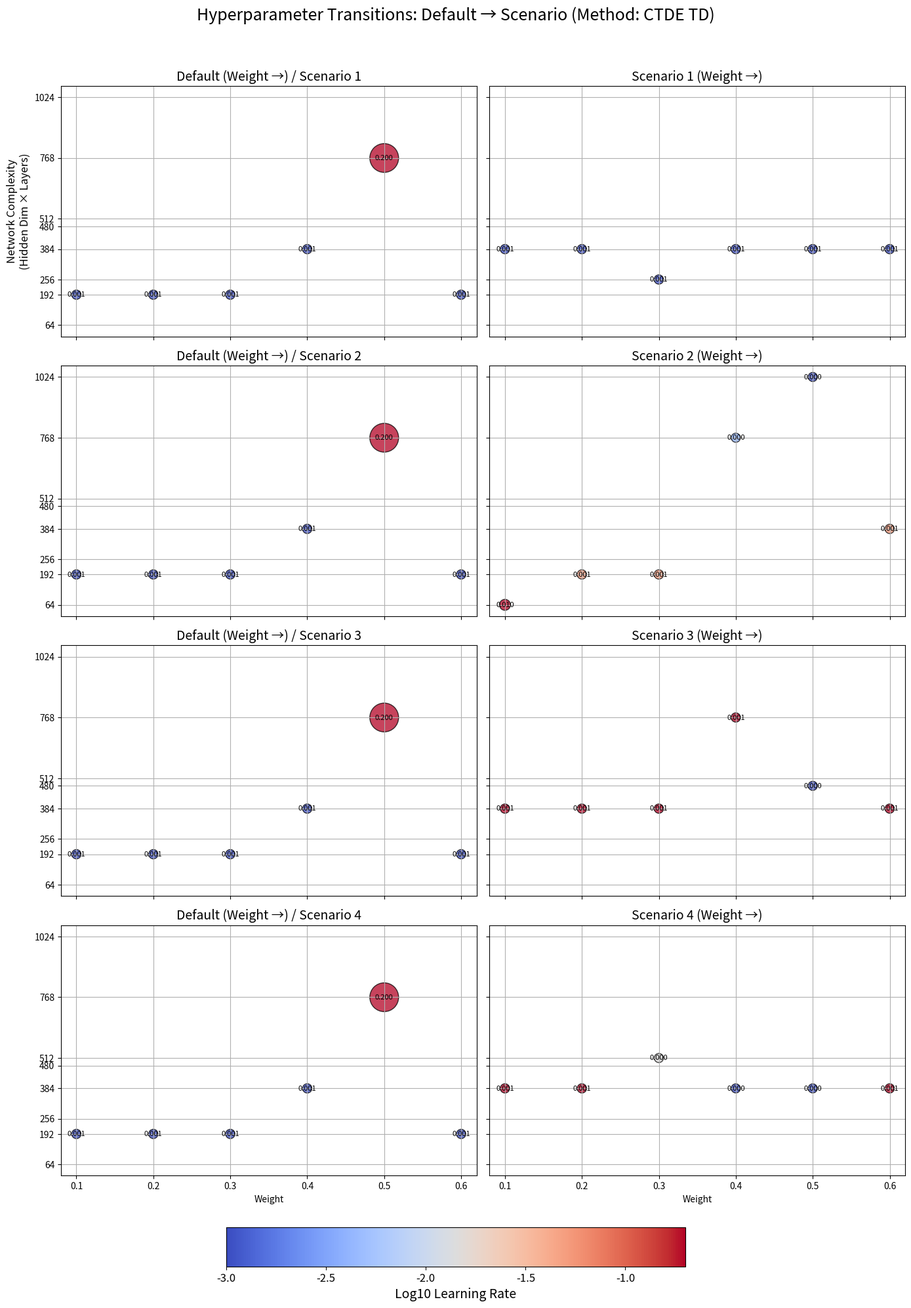
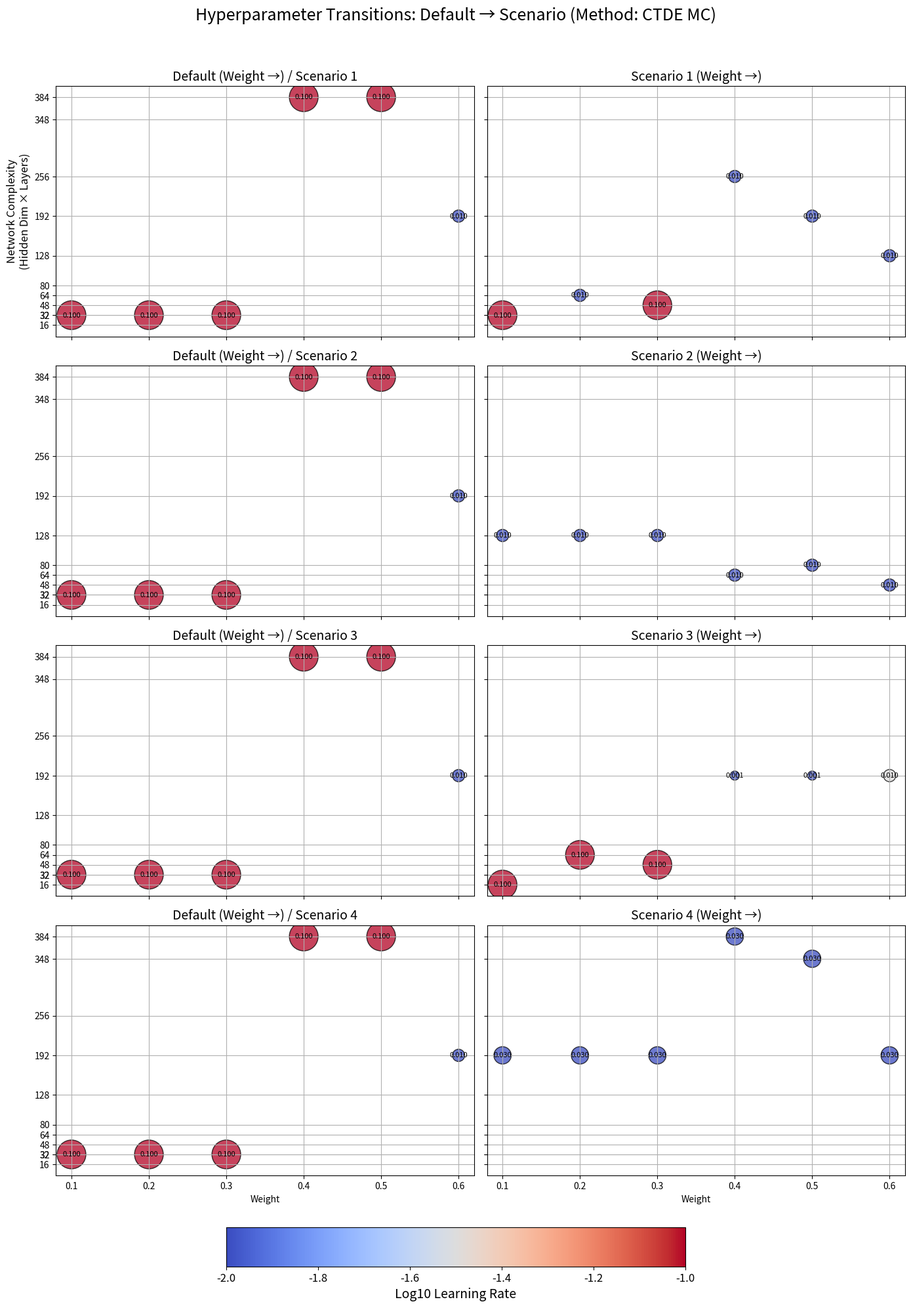
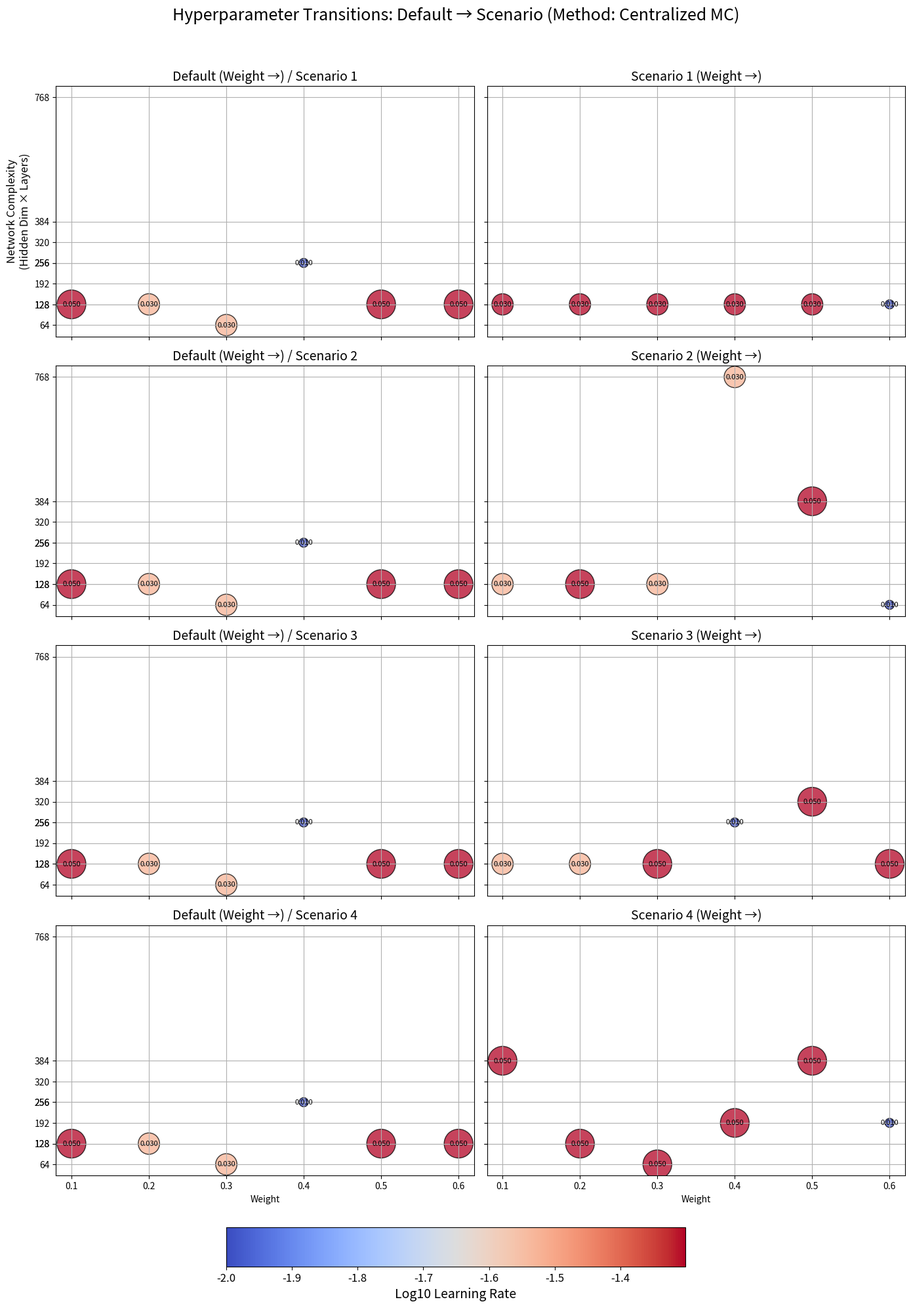
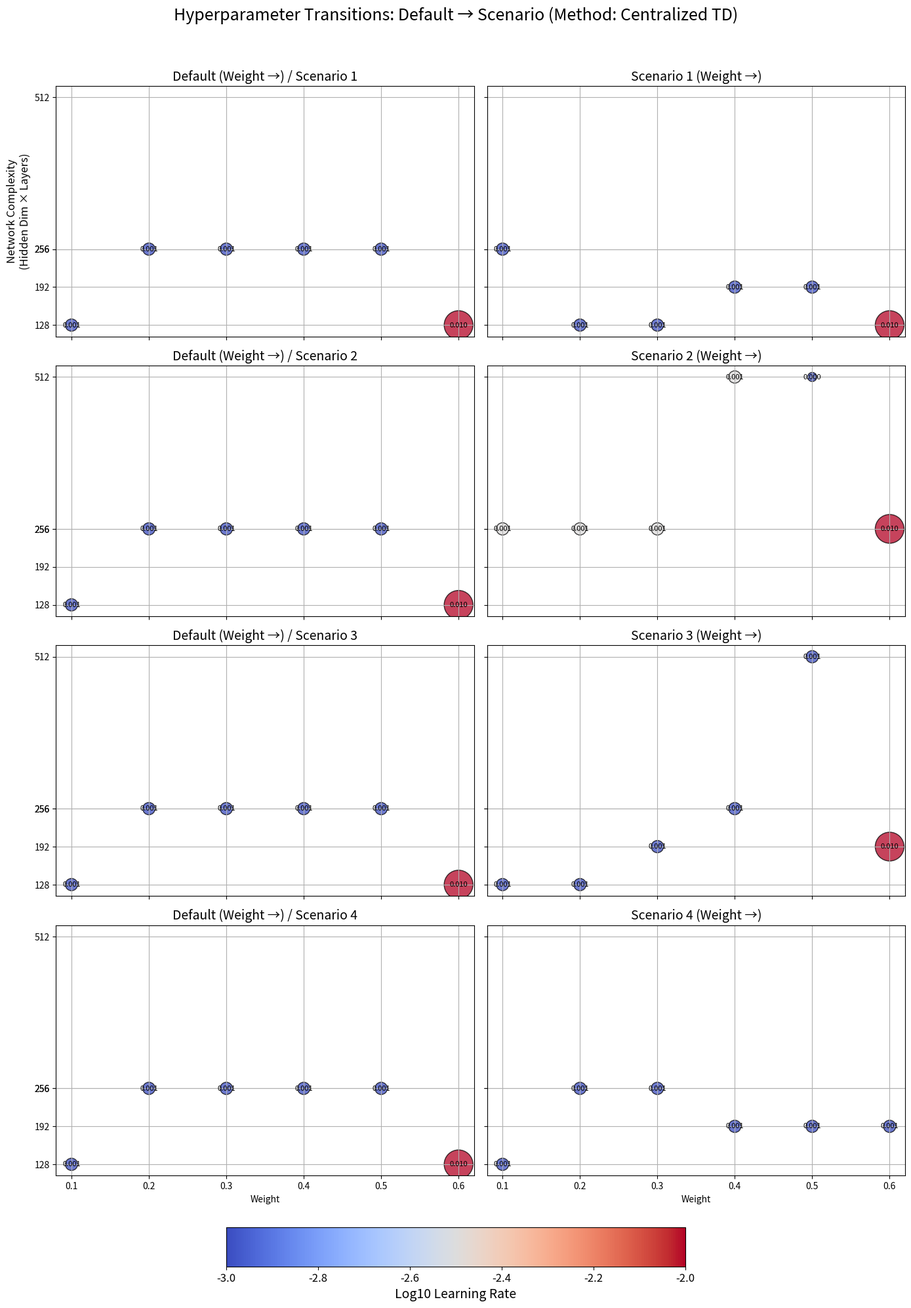

The matplotlib source for these figures, in order:
import pandas as pd
import numpy as np
import matplotlib.pyplot as plt
from matplotlib.lines import Line2D
import seaborn as sns
import os

# ---------- Hyperparameter dictionaries for each scenario and algorithm ----------

# Default setting - Scenario 0 (100 Class size, 0.3 shared, 3 action levels, 2 classrooms)
ctde_mc_default = {
   0.1: {"learning_rate": 0.1, "hidden_dim": 16, "hidden_layers": 2},
   0.2: {"learning_rate": 0.1, "hidden_dim": 16, "hidden_layers": 2},
   0.3: {"learning_rate": 0.1, "hidden_dim": 16, "hidden_layers": 2},
   0.4: {"learning_rate": 0.1, "hidden_dim": 128, "hidden_layers": 3},
   0.5: {"learning_rate": 0.1, "hidden_dim": 128, "hidden_layers": 3},
   0.6: {"learning_rate": 0.01, "hidden_dim": 64, "hidden_layers": 3},
}

ctde_td_default = {
   0.1: {"learning_rate": 0.001, "hidden_dim": 64, "hidden_layers": 3},
   0.2: {"learning_rate": 0.001, "hidden_dim": 64, "hidden_layers": 3},
   0.3: {"learning_rate": 0.001, "hidden_dim": 64, "hidden_layers": 3},
   0.4: {"learning_rate": 0.001, "hidden_dim": 128, "hidden_layers": 3},
   0.5: {"learning_rate": 0.2, "hidden_dim": 256, "hidden_layers": 3},
   0.6: {"learning_rate": 0.001, "hidden_dim": 64, "hidden_layers": 3},
}

centralized_mc_default = {
   0.1: {"learning_rate": 0.05, "hidden_dim": 128, "hidden_layers": 1},
   0.2: {"learning_rate": 0.03, "hidden_dim": 128, "hidden_layers": 1},
   0.3: {"learning_rate": 0.03, "hidden_dim": 64, "hidden_layers": 1},
   0.4: {"learning_rate": 0.01, "hidden_dim": 128, "hidden_layers": 2},
   0.5: {"learning_rate": 0.05, "hidden_dim": 64, "hidden_layers": 2},
   0.6: {"learning_rate": 0.05, "hidden_dim": 64, "hidden_layers": 2},
}

centralized_td_double_default = {
   0.1: {"learning_rate": 0.001, "hidden_dim": 64, "hidden_layers": 2},
   0.2: {"learning_rate": 0.001, "hidden_dim": 128, "hidden_layers": 2},
   0.3: {"learning_rate": 0.001, "hidden_dim": 128, "hidden_layers": 2},
   0.4: {"learning_rate": 0.001, "hidden_dim": 128, "hidden_layers": 2},
   0.5: {"learning_rate": 0.001, "hidden_dim": 128, "hidden_layers": 2},
   0.6: {"learning_rate": 0.01, "hidden_dim": 64, "hidden_layers": 2},
}


# Scenario 1 - 50 Class size, 0.3 shared, 3 action levels, 2 classrooms
ctde_td_scenario1 = {
   0.1: {"learning_rate": 0.001, "hidden_dim": 128, "hidden_layers": 3},
   0.2: {"learning_rate": 0.001, "hidden_dim": 128, "hidden_layers": 3},
   0.3: {"learning_rate": 0.001, "hidden_dim": 128, "hidden_layers": 2},
   0.4: {"learning_rate": 0.001, "hidden_dim": 128, "hidden_layers": 3},
   0.5: {"learning_rate": 0.001, "hidden_dim": 128, "hidden_layers": 3},
   0.6: {"learning_rate": 0.001, "hidden_dim": 128, "hidden_layers": 3},
}

ctde_mc_scenario1 = {
   0.1: {"learning_rate": 0.1, "hidden_dim": 32, "hidden_layers": 1},
   0.2: {"learning_rate": 0.01, "hidden_dim": 32, "hidden_layers": 2},
   0.3: {"learning_rate": 0.1, "hidden_dim": 16, "hidden_layers": 3},
   0.4: {"learning_rate": 0.01, "hidden_dim": 128, "hidden_layers": 2},
   0.5: {"learning_rate": 0.01, "hidden_dim": 64, "hidden_layers": 3},
   0.6: {"learning_rate": 0.01, "hidden_dim": 64, "hidden_layers": 2},
}

centralized_td_scenario1 = {
   0.1: {"learning_rate": 0.001, "hidden_dim": 128, "hidden_layers": 2},
   0.2: {"learning_rate": 0.001, "hidden_dim": 64, "hidden_layers": 2},
   0.3: {"learning_rate": 0.001, "hidden_dim": 64, "hidden_layers": 2},
   0.4: {"learning_rate": 0.001, "hidden_dim": 64, "hidden_layers": 3},
   0.5: {"learning_rate": 0.001, "hidden_dim": 64, "hidden_layers": 3},
   0.6: {"learning_rate": 0.01, "hidden_dim": 64, "hidden_layers": 2},
}

centralized_mc_scenario1 = {
   0.1: {"learning_rate": 0.03, "hidden_dim": 128, "hidden_layers": 1},
   0.2: {"learning_rate": 0.03, "hidden_dim": 128, "hidden_layers": 1},
   0.3: {"learning_rate": 0.03, "hidden_dim": 128, "hidden_layers": 1},
   0.4: {"learning_rate": 0.03, "hidden_dim": 128, "hidden_layers": 1},
   0.5: {"learning_rate": 0.03, "hidden_dim": 128, "hidden_layers": 1},
   0.6: {"learning_rate": 0.01, "hidden_dim": 64, "hidden_layers": 2},
}


# Scenario 2 - 100 Class size, 0.3 shared, 5 action levels, 2 classrooms
ctde_td_scenario2 = {
   0.1: {"learning_rate": 0.01, "hidden_dim": 64, "hidden_layers": 1},
   0.2: {"learning_rate": 0.001, "hidden_dim": 64, "hidden_layers": 3},
   0.3: {"learning_rate": 0.001, "hidden_dim": 64, "hidden_layers": 3},
   0.4: {"learning_rate": 0.00001, "hidden_dim": 256, "hidden_layers": 3},
   0.5: {"learning_rate": 0.000001, "hidden_dim": 256, "hidden_layers": 4},
   0.6: {"learning_rate": 0.001, "hidden_dim": 128, "hidden_layers": 3},
}

ctde_mc_scenario2 = {
   0.1: {"learning_rate": 0.01, "hidden_dim": 64, "hidden_layers": 2},
   0.2: {"learning_rate": 0.01, "hidden_dim": 64, "hidden_layers": 2},
   0.3: {"learning_rate": 0.01, "hidden_dim": 64, "hidden_layers": 2},
   0.4: {"learning_rate": 0.01, "hidden_dim": 32, "hidden_layers": 2},
   0.5: {"learning_rate": 0.01, "hidden_dim": 40, "hidden_layers": 2},
   0.6: {"learning_rate": 0.01, "hidden_dim": 16, "hidden_layers": 3},
}

centralized_td_scenario2 = {
   0.1: {"learning_rate": 0.001, "hidden_dim": 128, "hidden_layers": 2},
   0.2: {"learning_rate": 0.001, "hidden_dim": 128, "hidden_layers": 2},
   0.3: {"learning_rate": 0.001, "hidden_dim": 128, "hidden_layers": 2},
   0.4: {"learning_rate": 0.001, "hidden_dim": 128, "hidden_layers": 4},
   0.5: {"learning_rate": 0.0001, "hidden_dim": 128, "hidden_layers": 4},
   0.6: {"learning_rate": 0.01, "hidden_dim": 128, "hidden_layers": 2},
}

centralized_mc_scenario2 = {
   0.1: {"learning_rate": 0.03, "hidden_dim": 128, "hidden_layers": 1},
   0.2: {"learning_rate": 0.05, "hidden_dim": 128, "hidden_layers": 1},
   0.3: {"learning_rate": 0.03, "hidden_dim": 128, "hidden_layers": 1},
   0.4: {"learning_rate": 0.03, "hidden_dim": 256, "hidden_layers": 3},
   0.5: {"learning_rate": 0.05, "hidden_dim": 128, "hidden_layers": 3},
   0.6: {"learning_rate": 0.01, "hidden_dim": 64, "hidden_layers": 1},
}


# Scenario 3 - 100 Class size, 0.3 shared, 3 action levels, 3 classrooms
ctde_td_scenario3 = {
   0.1: {"learning_rate": 0.001, "hidden_dim": 128, "hidden_layers": 3},
   0.2: {"learning_rate": 0.001, "hidden_dim": 128, "hidden_layers": 3},
   0.3: {"learning_rate": 0.001, "hidden_dim": 128, "hidden_layers": 3},
   0.4: {"learning_rate": 0.001, "hidden_dim": 256, "hidden_layers": 3},
   0.5: {"learning_rate": 0.0001, "hidden_dim": 120, "hidden_layers": 4},
   0.6: {"learning_rate": 0.001, "hidden_dim": 128, "hidden_layers": 3},
}

ctde_mc_scenario3 = {
   0.1: {"learning_rate": 0.1, "hidden_dim": 8, "hidden_layers": 2},
   0.2: {"learning_rate": 0.1, "hidden_dim": 32, "hidden_layers": 2},
   0.3: {"learning_rate": 0.1, "hidden_dim": 16, "hidden_layers": 3},
   0.4: {"learning_rate": 0.001, "hidden_dim": 64, "hidden_layers": 3},
   0.5: {"learning_rate": 0.001, "hidden_dim": 64, "hidden_layers": 3},
   0.6: {"learning_rate": 0.01, "hidden_dim": 64, "hidden_layers": 3},
}

centralized_td_scenario3 = {
   0.1: {"learning_rate": 0.001, "hidden_dim": 64 , "hidden_layers": 2},
   0.2: {"learning_rate": 0.001, "hidden_dim": 64, "hidden_layers": 2},
   0.3: {"learning_rate": 0.001, "hidden_dim": 64, "hidden_layers": 3},
   0.4: {"learning_rate": 0.001, "hidden_dim": 64, "hidden_layers": 4},
   0.5: {"learning_rate": 0.001, "hidden_dim": 128, "hidden_layers": 4},
   0.6: {"learning_rate": 0.01, "hidden_dim": 64, "hidden_layers": 3},
}

centralized_mc_scenario3 = {
   0.1: {"learning_rate": 0.03, "hidden_dim": 128, "hidden_layers": 1},
   0.2: {"learning_rate": 0.03, "hidden_dim": 128, "hidden_layers": 1},
   0.3: {"learning_rate": 0.05, "hidden_dim": 64, "hidden_layers": 2},
   0.4: {"learning_rate": 0.01, "hidden_dim": 64, "hidden_layers": 4},
   0.5: {"learning_rate": 0.05, "hidden_dim": 64, "hidden_layers": 5},
   0.6: {"learning_rate": 0.05, "hidden_dim": 64, "hidden_layers": 2},
}


# Scenario 4 - 100 Class size, 0.8 shared, 3 action levels, 2 classrooms

ctde_td_scenario4 = {
   0.1: {"learning_rate": 0.001, "hidden_dim": 128, "hidden_layers": 3},
   0.2: {"learning_rate": 0.001, "hidden_dim": 128, "hidden_layers": 3},
   0.3: {"learning_rate": 0.0001, "hidden_dim": 128, "hidden_layers": 4},
   0.4: {"learning_rate": 1e-5, "hidden_dim": 128, "hidden_layers": 3},
   0.5: {"learning_rate": 1e-5, "hidden_dim": 128, "hidden_layers": 3},
   0.6: {"learning_rate": 0.001, "hidden_dim": 128, "hidden_layers": 3},
}

ctde_mc_scenario4 = {
   0.1: {"learning_rate": 0.03, "hidden_dim": 64, "hidden_layers": 3},
   0.2: {"learning_rate": 0.03, "hidden_dim": 64, "hidden_layers": 3},
   0.3: {"learning_rate": 0.03, "hidden_dim": 64, "hidden_layers": 3},
   0.4: {"learning_rate": 0.03, "hidden_dim": 128, "hidden_layers": 3},
   0.5: {"learning_rate": 0.03, "hidden_dim": 116, "hidden_layers": 3},
   0.6: {"learning_rate": 0.03, "hidden_dim": 64, "hidden_layers": 3},
}

centralized_mc_scenario4 = {
   0.1: {"learning_rate": 0.05, "hidden_dim": 128, "hidden_layers": 3},
   0.2: {"learning_rate": 0.05, "hidden_dim": 128, "hidden_layers": 1},
   0.3: {"learning_rate": 0.05, "hidden_dim": 64, "hidden_layers": 1},
   0.4: {"learning_rate": 0.05, "hidden_dim": 64, "hidden_layers": 3},
   0.5: {"learning_rate": 0.05, "hidden_dim": 128, "hidden_layers": 3},
   0.6: {"learning_rate": 0.01, "hidden_dim": 64, "hidden_layers": 3},
}

# Predicted Centralized TD for Scenario 4 (missing in data)
centralized_td_scenario4 = {
    0.1: {"learning_rate": 0.001, "hidden_dim": 64, "hidden_layers": 2},
    0.2: {"learning_rate": 0.001, "hidden_dim": 128, "hidden_layers": 2},
    0.3: {"learning_rate": 0.001, "hidden_dim": 128, "hidden_layers": 2},
    0.4: {"learning_rate": 0.001, "hidden_dim": 64, "hidden_layers": 3},
    0.5: {"learning_rate": 0.001, "hidden_dim": 64, "hidden_layers": 3},
    0.6: {"learning_rate": 0.001, "hidden_dim": 64, "hidden_layers": 3},

}

# ----------------------- Plotting Function -----------------------


# --- Function 1: Summary Table with Conditional Formatting ---

# --- Function 1: Summary Table with Conditional Formatting ---

def plot_hyperparam_summary_table(hyperparams_dicts, scenario_names, algo_names, weights):
    rows = []
    for scenario, algo, hparams in zip(scenario_names, algo_names, hyperparams_dicts):
        for w in weights:
            entry = hparams[w]
            rows.append({
                "Scenario": scenario,
                "Algorithm": algo,
                "Weight": w,
                "Learning Rate": entry["learning_rate"],
                "Hidden Dim": entry["hidden_dim"],
                "Hidden Layers": entry["hidden_layers"],
            })
    df = pd.DataFrame(rows)

    df = df.sort_values(by=["Scenario", "Algorithm", "Weight"])

    def color_scale(s):
        norm = (s - s.min()) / (s.max() - s.min() + 1e-8)
        return ['background-color: rgba(0, 120, 215, {:.2f})'.format(v) for v in norm]

    styled = (df.style
              .apply(color_scale, subset=["Learning Rate"])
              .apply(color_scale, subset=["Hidden Dim"])
              .apply(color_scale, subset=["Hidden Layers"])
              .set_caption("Summary of Neural Network Hyperparameters Across Scenarios and Algorithms")
              .format({
                  "Learning Rate": "{:.5f}",
                  "Hidden Dim": "{:.0f}",
                  "Hidden Layers": "{:.0f}"
              })
              .set_properties(**{'text-align': 'center'})
              .set_table_styles([dict(selector='th', props=[('text-align', 'center')])])
              )
    return styled


# --- Function 2: Radar Chart ---


# def plot_method_transitions_all_weights(
#     method_default,
#     method_scenarios,
#     method_name,
#     weights,
#     scenario_labels,
#     save_dir
# ):
#     import os
#     import numpy as np
#     import matplotlib.pyplot as plt
#     import seaborn as sns
#
#     os.makedirs(save_dir, exist_ok=True)
#
#     # Compute complexity score and collect all unique pairs to sort rows
#     def get_complexity(hparams_dict):
#         complexity_list = []
#         for w in weights:
#             hd = hparams_dict[w]["hidden_dim"]
#             hl = hparams_dict[w]["hidden_layers"]
#             complexity = hd * hl
#             complexity_list.append((hd, hl, complexity))
#         return complexity_list
#
#     # Get combined unique complexity values from default + scenarios
#     all_complexities = set()
#     def add_complexities(hparams_dict):
#         for w in weights:
#             hd = hparams_dict[w]["hidden_dim"]
#             hl = hparams_dict[w]["hidden_layers"]
#             comp = hd * hl
#             all_complexities.add((hd, hl, comp))
#     add_complexities(method_default)
#     for scenario in method_scenarios:
#         add_complexities(scenario)
#
#     # Sort by complexity ascending
#     sorted_complexities = sorted(list(all_complexities), key=lambda x: x[2])
#     complexity_scores = [c[2] for c in sorted_complexities]
#
#     # Build matrix (rows = complexity score, cols = weights) for each dict
#     def build_matrix(hparams_dict):
#         mat = np.full((len(sorted_complexities), len(weights)), np.nan)
#         for col_i, w in enumerate(weights):
#             hd = hparams_dict[w]["hidden_dim"]
#             hl = hparams_dict[w]["hidden_layers"]
#             lr = hparams_dict[w]["learning_rate"]
#             comp = hd * hl
#             # Find row index for this complexity
#             try:
#                 row_i = next(i for i, val in enumerate(sorted_complexities) if val[2] == comp and val[0] == hd and val[1] == hl)
#                 mat[row_i, col_i] = lr
#             except StopIteration:
#                 pass
#         return mat
#
#     default_matrix = build_matrix(method_default)
#     scenario_matrices = [build_matrix(scenario) for scenario in method_scenarios]
#
#     epsilon = 1e-10
#     all_matrices = [default_matrix] + scenario_matrices
#     all_vals = np.hstack([np.log10(mat.flatten() + epsilon) for mat in all_matrices])
#     vmin = np.nanmin(all_vals)
#     vmax = np.nanmax(all_vals)
#
#     # Setup figure: 4 rows (scenarios) x 2 cols (default and scenario), bigger figure for clarity
#     fig, axs = plt.subplots(4, 2, figsize=(16, 20), sharex=True, sharey=True,
#                             gridspec_kw={"width_ratios": [1, 1], "wspace": 0.1, "hspace": 0.2})
#
#     for i in range(4):
#         # Left col: Default heatmap
#         sns.heatmap(
#             np.log10(default_matrix + epsilon),
#             ax=axs[i, 0],
#             cmap="coolwarm",
#             vmin=vmin, vmax=vmax,
#             cbar=False,
#             xticklabels=weights,
#             yticklabels=True,
#             square=True,
#             linewidths=0.7,
#             linecolor="gray",
#             annot=default_matrix.round(5),
#             fmt='.3f',
#             annot_kws={"size": 10},
#         )
#         axs[i, 0].set_title(f"Default (Weight →) / {scenario_labels[i]}", fontsize=14)
#         axs[i, 0].set_xlabel("Weight" if i == 3 else "")
#         axs[i, 0].set_ylabel("Complexity (Hidden Dim × Layers)" if i == 0 else "")
#         axs[i, 0].tick_params(axis='y', labelsize=10)
#         axs[i, 0].set_yticks(np.arange(len(complexity_scores)) + 0.5)
#         axs[i, 0].set_yticklabels(complexity_scores if i == 0 else [], fontsize=10)
#
#         # Right col: Scenario heatmap
#         sns.heatmap(
#             np.log10(scenario_matrices[i] + epsilon),
#             ax=axs[i, 1],
#             cmap="coolwarm",
#             vmin=vmin, vmax=vmax,
#             cbar=False,
#             xticklabels=weights,
#             yticklabels=True,
#             square=True,
#             linewidths=0.7,
#             linecolor="gray",
#             annot=scenario_matrices[i].round(5),
#             fmt='.3f',
#             annot_kws={"size": 10},
#         )
#         axs[i, 1].set_title(f"{scenario_labels[i]} (Weight →)", fontsize=14)
#         axs[i, 1].set_xlabel("Weight" if i == 3 else "")
#         axs[i, 1].set_ylabel("Complexity (Hidden Dim × Layers)" if i == 0 else "")
#         axs[i, 1].tick_params(axis='y', labelsize=10)
#         axs[i, 1].set_yticks(np.arange(len(complexity_scores)) + 0.5)
#         axs[i, 1].set_yticklabels(complexity_scores if i == 0 else [], fontsize=10)
#
#         # Rotate x-ticks for better readability
#         axs[i, 0].tick_params(axis='x', rotation=45)
#         axs[i, 1].tick_params(axis='x', rotation=45)
#
#     # Horizontal colorbar below all subplots
#     cbar_ax = fig.add_axes([0.25, 0.02, 0.5, 0.03])  # [left, bottom, width, height]
#     norm = plt.Normalize(vmin=vmin, vmax=vmax)
#     sm = plt.cm.ScalarMappable(cmap="coolwarm", norm=norm)
#     sm.set_array([])
#     cbar = fig.colorbar(sm, cax=cbar_ax, orientation='horizontal')
#     cbar.set_label("Log10 Learning Rate", fontsize=14)
#     cbar.ax.tick_params(labelsize=12)
#
#     fig.suptitle(f"Hyperparameter Transitions: Default → Scenario (Method: {method_name})", fontsize=18)
#     plt.tight_layout(rect=[0, 0.06, 1, 0.96])
#
#     filename = os.path.join(save_dir, f"{method_name.lower().replace(' ', '_')}_hyperparam_transitions.png")
#     plt.savefig(filename, dpi=300)
#     plt.close()


def plot_method_transitions_all_weights(
    method_default,
    method_scenarios,
    method_name,
    weights,
    scenario_labels,
    save_dir
):
    os.makedirs(save_dir, exist_ok=True)

    # Compute complexity score and collect all unique pairs to sort rows
    def get_complexity(hparams_dict):
        complexities = []
        for w in weights:
            hd = hparams_dict[w]["hidden_dim"]
            hl = hparams_dict[w]["hidden_layers"]
            comp = hd * hl
            complexities.append((hd, hl, comp))
        return complexities

    # Get combined unique complexity values from default + scenarios for y-axis
    all_complexities = set()
    def add_complexities(hparams_dict):
        for w in weights:
            hd = hparams_dict[w]["hidden_dim"]
            hl = hparams_dict[w]["hidden_layers"]
            comp = hd * hl
            all_complexities.add((hd, hl, comp))
    add_complexities(method_default)
    for scenario in method_scenarios:
        add_complexities(scenario)

    # Sort by complexity ascending for y-axis ordering
    sorted_complexities = sorted(list(all_complexities), key=lambda x: x[2])
    complexity_scores = [c[2] for c in sorted_complexities]

    # Prepare plot data for default and scenarios
    def prepare_data(hparams_dict, label):
        data = []
        for w in weights:
            hd = hparams_dict[w]["hidden_dim"]
            hl = hparams_dict[w]["hidden_layers"]
            comp = hd * hl
            lr = hparams_dict[w]["learning_rate"]
            data.append({
                "Weight": w,
                "Hidden Dim": hd,
                "Hidden Layers": hl,
                "Complexity": comp,
                "Learning Rate": lr,
                "Log10 LR": np.log10(lr),
                "Label": label
            })
        return data

    default_data = prepare_data(method_default, "Default")
    scenarios_data = []
    for i, scenario in enumerate(method_scenarios):
        scenarios_data += prepare_data(scenario, f"Scenario {i+1}")

    # Combine all data for plotting
    import pandas as pd
    df_default = pd.DataFrame(default_data)
    df_scenarios = pd.DataFrame(scenarios_data)

    # Set up plot grid: 4 rows (scenarios) x 2 cols (Default / Scenario)
    fig, axs = plt.subplots(4, 2, figsize=(14, 20), sharex=True, sharey=True)

    # Define bubble size scaling
    min_lr = min(df_default["Learning Rate"].min(), df_scenarios["Learning Rate"].min())
    max_lr = max(df_default["Learning Rate"].max(), df_scenarios["Learning Rate"].max())

    def scale_bubble_size(lr, min_size=100, max_size=1000):
        # Scale learning rate linearly between min and max bubble sizes
        return min_size + (lr - min_lr) / (max_lr - min_lr + 1e-10) * (max_size - min_size)

    # Plot for each scenario row
    for i in range(4):
        # Default subplot
        ax_def = axs[i, 0]
        data_def = df_default.copy()

        # Scenario subplot
        ax_scen = axs[i, 1]
        data_scen = df_scenarios[df_scenarios["Label"] == f"Scenario {i+1}"]

        for ax, data, title in zip(
            [ax_def, ax_scen],
            [data_def, data_scen],
            [f"Default (Weight →) / {scenario_labels[i]}", f"Scenario {i+1} (Weight →)"]
        ):
            # Bubble size
            sizes = scale_bubble_size(data["Learning Rate"].values)

            # Scatter bubble plot
            scatter = ax.scatter(
                data["Weight"],
                data["Complexity"],
                s=sizes,
                c=data["Log10 LR"],
                cmap="coolwarm",
                edgecolors='k',
                alpha=0.75
            )
            # Annotate bubble with learning rate value
            for _, row in data.iterrows():
                ax.text(
                    row["Weight"],
                    row["Complexity"],
                    f"{row['Learning Rate']:.3f}",
                    ha="center",
                    va="center",
                    fontsize=8,
                    color="black"
                )

            ax.set_title(title, fontsize=14)
            ax.set_xlabel("Weight" if i == 3 else "")
            if ax == axs[0, 0]:
                ax.set_ylabel("Network Complexity\n(Hidden Dim × Layers)", fontsize=12)
            else:
                ax.set_ylabel("")

            ax.set_yticks(complexity_scores)
            ax.set_yticklabels(complexity_scores, fontsize=10)
            ax.grid(True)
            ax.set_xlim(min(weights) - 0.02, max(weights) + 0.02)

    # Add single horizontal colorbar below all plots
    cbar_ax = fig.add_axes([0.25, 0.02, 0.5, 0.03])  # [left, bottom, width, height]
    norm = plt.Normalize(vmin=df_default["Log10 LR"].min(), vmax=df_default["Log10 LR"].max())
    sm = plt.cm.ScalarMappable(cmap="coolwarm", norm=norm)
    sm.set_array([])
    cbar = fig.colorbar(sm, cax=cbar_ax, orientation='horizontal')
    cbar.set_label("Log10 Learning Rate", fontsize=14)
    cbar.ax.tick_params(labelsize=12)

    fig.suptitle(f"Hyperparameter Transitions: Default → Scenario (Method: {method_name})", fontsize=18)
    plt.tight_layout(rect=[0, 0.06, 1, 0.96])

    filename = os.path.join(save_dir, f"{method_name.lower().replace(' ', '_')}_hyperparam_transitions_bubble.png")
    plt.savefig(filename, dpi=300)
    plt.close()
    print(f"Saved bubble plot hyperparameter transition figure: {filename}")



def plot_radar_charts_multiple(methods_hyperparams, methods_labels, scenario_labels,
                               agg_func=np.mean, fig_title="Neural Network Hyperparameters Radar Charts"):
    """
    Plot multiple radar charts in a grid for different methods,
    each showing hyperparams aggregated over scenarios (including default).

    Params:
    - methods_hyperparams: list of list of dicts (outer list: methods, inner list: scenarios per method)
    - methods_labels: list of method names (strings)
    - scenario_labels: list of scenario names (strings), same for all methods
    - agg_func: aggregation function over weights (default mean)
    - fig_title: overall figure title

    Saves:
    - radar_chart_all_methods.png
    """
    num_methods = len(methods_hyperparams)
    categories = ['Learning Rate (log norm)', 'Hidden Dim (norm)', 'Hidden Layers (norm)']
    N = len(categories)
    angles = np.linspace(0, 2 * np.pi, N, endpoint=False).tolist()
    angles += angles[:1]

    # Create subplots (2x2 grid)
    fig, axs = plt.subplots(2, 2, subplot_kw=dict(polar=True), figsize=(16, 14))
    axs = axs.flatten()

    for m_i, (method_hparams_list, method_label) in enumerate(zip(methods_hyperparams, methods_labels)):
        agg_data = []
        for hparams in method_hparams_list:
            lr_vals = [v["learning_rate"] for v in hparams.values()]
            hd_vals = [v["hidden_dim"] for v in hparams.values()]
            hl_vals = [v["hidden_layers"] for v in hparams.values()]
            agg_data.append([agg_func(lr_vals), agg_func(hd_vals), agg_func(hl_vals)])

        agg_data = np.array(agg_data)

        epsilon = 1e-8
        norm_lr = np.log10(agg_data[:, 0] + epsilon)
        norm_lr = (norm_lr - norm_lr.min()) / (norm_lr.max() - norm_lr.min() + epsilon)
        norm_hd = (agg_data[:, 1] - agg_data[:, 1].min()) / (agg_data[:, 1].max() - agg_data[:, 1].min() + epsilon)
        norm_hl = (agg_data[:, 2] - agg_data[:, 2].min()) / (agg_data[:, 2].max() - agg_data[:, 2].min() + epsilon)
        data_norm = np.stack([norm_lr, norm_hd, norm_hl], axis=1)

        ax = axs[m_i]
        for i, scenario_label in enumerate(scenario_labels):
            values = data_norm[i].tolist()
            values += values[:1]
            ax.plot(angles, values, label=scenario_label)
            ax.fill(angles, values, alpha=0.25)

        ax.set_xticks(angles[:-1])
        ax.set_xticklabels(categories, fontsize=11)
        ax.set_yticklabels([])
        ax.set_title(method_label, fontsize=14)
        ax.grid(True)
        ax.legend(loc='upper right', bbox_to_anchor=(1.3, 1.1), fontsize=9)

    fig.suptitle(fig_title, fontsize=18)
    plt.tight_layout(rect=[0, 0, 1, 0.95])
    plt.savefig("radar_chart_all_methods.png")
    plt.show()


# --- Function 3: Side-by-side comparison plots ---

def plot_hyperparameters_comparison(scenario_name, algo_name,
                                    default_hyperparams, scenario_hyperparams):
    weights = sorted(default_hyperparams.keys())

    default_hidden_dims = [default_hyperparams[w]["hidden_dim"] for w in weights]
    default_hidden_layers = [default_hyperparams[w]["hidden_layers"] for w in weights]

    scenario_hidden_dims = [scenario_hyperparams[w]["hidden_dim"] for w in weights]
    scenario_hidden_layers = [scenario_hyperparams[w]["hidden_layers"] for w in weights]

    fig, ax1 = plt.subplots(figsize=(10, 6))

    color1 = 'tab:blue'
    ax1.set_xlabel('Weight value')
    ax1.set_ylabel('Hidden Dim', color=color1)
    ax1.plot(weights, default_hidden_dims, marker='o', linestyle='-', color=color1, label='Hidden Dim (Default)')
    ax1.plot(weights, scenario_hidden_dims, marker='o', linestyle='--', color=color1, label=f'Hidden Dim ({scenario_name})')
    ax1.tick_params(axis='y', labelcolor=color1)
    ax1.set_xticks(weights)

    ax2 = ax1.twinx()

    color2 = 'tab:green'
    ax2.set_ylabel('Hidden Layers', color=color2)
    ax2.plot(weights, default_hidden_layers, marker='s', linestyle='-', color=color2, label='Hidden Layers (Default)')
    ax2.plot(weights, scenario_hidden_layers, marker='s', linestyle='--', color=color2, label=f'Hidden Layers ({scenario_name})')
    ax2.tick_params(axis='y', labelcolor=color2)

    plt.title(f"Hyperparameter Architecture Comparison: Default vs {scenario_name} - {algo_name}")
    fig.tight_layout()

    lines_1, labels_1 = ax1.get_legend_handles_labels()
    lines_2, labels_2 = ax2.get_legend_handles_labels()
    ax1.legend(lines_1 + lines_2, labels_1 + labels_2, loc='upper right')

    # Save figure with descriptive filename
    filename = f"hyperparam_comparison_{scenario_name.replace(' ', '_')}_{algo_name.replace(' ', '_')}.png"
    plt.savefig(filename)
    print(f"Saved plot: {filename}")

    plt.show()


# ----------------------------



def plot_complexity_vs_learning_rate(hyperparams_dicts, scenario_names, algo_names, weights,
                                     save_path="complexity_vs_learning_rate.png"):
    """
    Scatter plot showing relationship between learning rate and model complexity (hidden_dim * hidden_layers).
    Saves plot to the specified file.

    Params:
    - hyperparams_dicts: list of dicts keyed by weight, each value dict with 'learning_rate', 'hidden_dim', 'hidden_layers'
    - scenario_names: list of scenario names (one per dict)
    - algo_names: list of algorithm names (one per dict)
    - weights: list of weights (e.g., [0.1, 0.2, ..., 0.6])
    - save_path: filename to save the plot

    Displays a scatter plot with:
    - X axis: learning rate (log scale)
    - Y axis: complexity = hidden_dim * hidden_layers
    - Points colored by algorithm and shaped by scenario
    """
    plt.figure(figsize=(12, 8))

    markers = ['o', 's', 'D', '^', 'v', 'P', '*']  # for scenarios
    algo_colors = {
        "CTDE TD": 'tab:blue',
        "CTDE MC": 'tab:orange',
        "Centralized MC": 'tab:green',
        "Centralized TD": 'tab:red'
    }

    unique_scenarios = sorted(set(scenario_names))
    unique_algos = sorted(set(algo_names))

    for hparams, scenario, algo in zip(hyperparams_dicts, scenario_names, algo_names):
        marker = markers[unique_scenarios.index(scenario) % len(markers)]
        color = algo_colors.get(algo, 'black')

        for w in weights:
            entry = hparams[w]
            lr = entry["learning_rate"]
            complexity = entry["hidden_dim"] * entry["hidden_layers"]
            plt.scatter(lr, complexity, color=color, marker=marker, s=100,
                        label=f"{algo} - {scenario}" if w == weights[0] else "", alpha=0.7)

    plt.xscale('log')
    plt.xlabel("Learning Rate (log scale)")
    plt.ylabel("Model Complexity (Hidden Dim × Hidden Layers)")
    plt.title("Neural Network Complexity vs Learning Rate Across Scenarios and Algorithms")

    # Create custom legend handles for algo colors and scenario markers
    legend_elements = []
    for algo in unique_algos:
        legend_elements.append(Line2D([0], [0], marker='o', color='w', label=algo,
                                      markerfacecolor=algo_colors.get(algo, 'black'), markersize=10))
    for i, scenario in enumerate(unique_scenarios):
        legend_elements.append(Line2D([0], [0], marker=markers[i % len(markers)], color='k', label=scenario,
                                      linestyle='None', markersize=10))

    plt.legend(handles=legend_elements, title="Algorithms (color) and Scenarios (marker)", bbox_to_anchor=(1.05, 1),
               loc='upper left')
    plt.tight_layout()
    plt.savefig(save_path)
    print(f"Saved plot to {save_path}")
    plt.show()


def plot_hyperparam_heatmaps(hyperparams_dicts, scenario_names, algo_names, weights):
    """
    Plot heatmaps of hyperparameters for each algorithm, combining all scenarios.

    Params:
      - hyperparams_dicts: list of dicts keyed by weight, each value is dict with 'learning_rate', 'hidden_dim', 'hidden_layers'
      - scenario_names: list of scenario names (one per hyperparams_dict)
      - algo_names: list of algorithm names (one per hyperparams_dict)
      - weights: list of weights (x-axis)

    Shows:
      - One figure per algorithm with 3 heatmaps: learning rate, hidden dim, hidden layers
      - Rows = scenarios, columns = weights
    """
    # Group hyperparams by algorithm, collect scenarios per algorithm
    algo_groups = {}
    for scenario, algo, hparams in zip(scenario_names, algo_names, hyperparams_dicts):
        if algo not in algo_groups:
            algo_groups[algo] = []
        algo_groups[algo].append((scenario, hparams))

    for algo, scenario_hparams_list in algo_groups.items():
        # Prepare data frames for each hyperparam
        lr_df = pd.DataFrame(index=[s for s, _ in scenario_hparams_list], columns=weights, dtype=float)
        hd_df = pd.DataFrame(index=[s for s, _ in scenario_hparams_list], columns=weights, dtype=int)
        hl_df = pd.DataFrame(index=[s for s, _ in scenario_hparams_list], columns=weights, dtype=int)

        for scenario, hparams in scenario_hparams_list:
            for w in weights:
                lr_df.loc[scenario, w] = hparams[w]["learning_rate"]
                hd_df.loc[scenario, w] = hparams[w]["hidden_dim"]
                hl_df.loc[scenario, w] = hparams[w]["hidden_layers"]

        # Normalize learning rate (log scale) for better color contrast
        lr_norm = np.log10(lr_df + 1e-8)

        fig, axs = plt.subplots(1, 3, figsize=(18, 6))
        fig.suptitle(f"Hyperparameters Heatmaps for {algo}", fontsize=16)

        sns.heatmap(lr_norm, ax=axs[0], cmap="Blues", cbar_kws={'label': 'Log10 Learning Rate'})
        axs[0].set_title("Learning Rate (log scale)")
        axs[0].set_xlabel("Weight")
        axs[0].set_ylabel("Scenario")

        sns.heatmap(hd_df, ax=axs[1], cmap="Greens", cbar_kws={'label': 'Hidden Dim'})
        axs[1].set_title("Hidden Dimension")
        axs[1].set_xlabel("Weight")
        axs[1].set_ylabel("")

        sns.heatmap(hl_df, ax=axs[2], cmap="Oranges", cbar_kws={'label': 'Hidden Layers'})
        axs[2].set_title("Hidden Layers")
        axs[2].set_xlabel("Weight")
        axs[2].set_ylabel("")

        plt.tight_layout(rect=[0, 0, 1, 0.95])
        filename = f"heatmaps_{algo.replace(' ', '_')}.png"
        plt.savefig(filename)
        print(f"Saved heatmap figure: {filename}")
        plt.show()


def plot_hidden_layers_dims_lr_heatmaps(method_default, method_scenarios, method_name, weights, scenario_labels, save_dir):
    """
    For each scenario, plot side-by-side heatmaps of (Hidden Layers × Hidden Dim) with color=Learning Rate.
    One heatmap for Default, one for Scenario.

    Args:
    - method_default: dict {weight: {'learning_rate', 'hidden_dim', 'hidden_layers'}}
    - method_scenarios: list of dicts (Scenario 1 to 4)
    - method_name: str
    - weights: list of weights (e.g., [0.1,...,0.6])
    - scenario_labels: list of scenario names
    - save_dir: directory path to save figures
    """

    os.makedirs(save_dir, exist_ok=True)

    # Gather all unique hidden layers and hidden dims from both default and all scenarios
    all_hidden_layers = set()
    all_hidden_dims = set()

    def collect_params(hparams_dict):
        for w in weights:
            all_hidden_layers.add(hparams_dict[w]["hidden_layers"])
            all_hidden_dims.add(hparams_dict[w]["hidden_dim"])

    collect_params(method_default)
    for scenario in method_scenarios:
        collect_params(scenario)

    all_hidden_layers = sorted(all_hidden_layers)
    all_hidden_dims = sorted(all_hidden_dims)

    # Helper to create empty DataFrame indexed by Hidden Dim (rows) and Hidden Layers (columns)
    def empty_lr_matrix():
        return pd.DataFrame(np.nan, index=all_hidden_dims, columns=all_hidden_layers)

    # For each scenario, create heatmaps for Default and Scenario hyperparams
    for i, scenario_dict in enumerate(method_scenarios):
        # Initialize matrices
        default_matrix = empty_lr_matrix()
        scenario_matrix = empty_lr_matrix()

        # Fill in matrices for all weights (x = hidden_layers, y = hidden_dim)
        for w in weights:
            d_hl = method_default[w]["hidden_layers"]
            d_hd = method_default[w]["hidden_dim"]
            d_lr = method_default[w]["learning_rate"]
            default_matrix.at[d_hd, d_hl] = d_lr

            s_hl = scenario_dict[w]["hidden_layers"]
            s_hd = scenario_dict[w]["hidden_dim"]
            s_lr = scenario_dict[w]["learning_rate"]
            scenario_matrix.at[s_hd, s_hl] = s_lr

        # Convert learning rates to log scale for coloring (handle zero or near-zero)
        default_log_lr = np.log10(default_matrix + 1e-10)
        scenario_log_lr = np.log10(scenario_matrix + 1e-10)

        fig, axs = plt.subplots(1, 2, figsize=(14, 6), constrained_layout=True)

        sns.heatmap(default_log_lr, ax=axs[0], cmap="viridis", cbar=True, square=True,
                    cbar_kws={'label': 'Log10 Learning Rate'}, linewidths=0.5, linecolor='gray',
                    annot=default_matrix.round(4), fmt='')
        axs[0].set_title(f"Default Hyperparams\n(Method: {method_name})")
        axs[0].set_xlabel("Hidden Layers")
        axs[0].set_ylabel("Hidden Dimension")

        sns.heatmap(scenario_log_lr, ax=axs[1], cmap="viridis", cbar=True, square=True,
                    cbar_kws={'label': 'Log10 Learning Rate'}, linewidths=0.5, linecolor='gray',
                    annot=scenario_matrix.round(4), fmt='')
        axs[1].set_title(f"{scenario_labels[i]} Hyperparams\n(Method: {method_name})")
        axs[1].set_xlabel("Hidden Layers")
        axs[1].set_ylabel("")

        fig.suptitle(f"Hyperparameter Transition from Default to {scenario_labels[i]} ({method_name})", fontsize=16)

        filename = os.path.join(save_dir, f"{method_name.lower().replace(' ', '_')}_transition_{scenario_labels[i].lower().replace(' ', '_')}.png")
        plt.savefig(filename)
        plt.close()
        print(f"Saved plot: {filename}")



# Assuming your hyperparameter dictionaries and variables are already defined:
# ctde_td_default, ctde_td_scenario1, ..., centralized_td_scenario4, centralized_td_double_default, etc.

# List all scenario and algorithm hyperparameter dicts for the summary table
hyperparam_dicts_all = [
    ctde_td_default, ctde_td_scenario1, ctde_td_scenario2, ctde_td_scenario3, ctde_td_scenario4,
    ctde_mc_default, ctde_mc_scenario1, ctde_mc_scenario2, ctde_mc_scenario3, ctde_mc_scenario4,
    centralized_mc_default, centralized_mc_scenario1, centralized_mc_scenario2, centralized_mc_scenario3, centralized_mc_scenario4,
    centralized_td_double_default, centralized_td_scenario1, centralized_td_scenario2, centralized_td_scenario3, centralized_td_scenario4,
]

scenario_names_all = (
    ['Default'] +
    ['Scenario 1']*4 + ['Scenario 2']*4 + ['Scenario 3']*4 + ['Scenario 4']*4
)

algo_names_all = (
    ['CTDE TD'] +
    ['CTDE TD', 'CTDE MC', 'Centralized MC', 'Centralized TD']*4
)

# weights = [0.1, 0.2, 0.3, 0.4, 0.5, 0.6]
#
# # 1) Plot & save summary table (in Jupyter, you can display styled_table directly)
# styled_table = plot_hyperparam_summary_table(hyperparam_dicts_all, scenario_names_all, algo_names_all, weights)
# # To save styled table to HTML uncomment below:
# with open("hyperparam_summary.html", "w") as f:
#     f.write(styled_table.to_html())
#
# # 2) Plot radar chart comparing CTDE TD across all scenarios (example)
# methods_hyperparams = [
#     [ctde_td_default, ctde_td_scenario1, ctde_td_scenario2, ctde_td_scenario3, ctde_td_scenario4],
#     [ctde_mc_default, ctde_mc_scenario1, ctde_mc_scenario2, ctde_mc_scenario3, ctde_mc_scenario4],
#     [centralized_mc_default, centralized_mc_scenario1, centralized_mc_scenario2, centralized_mc_scenario3, centralized_mc_scenario4],
#     [centralized_td_double_default, centralized_td_scenario1, centralized_td_scenario2, centralized_td_scenario3, centralized_td_scenario4]
# ]
#
# methods_labels = ["CTDE TD", "CTDE MC", "Centralized MC", "Centralized TD"]
# scenario_labels = ["Default", "Scenario 1", "Scenario 2", "Scenario 3", "Scenario 4"]
#
# plot_radar_charts_multiple(methods_hyperparams, methods_labels, scenario_labels,
#                            fig_title="Neural Network Hyperparameters Across Methods and Scenarios")
#
# # List all your hyperparameter dicts, scenario names, algo names as before:
#
# hyperparam_dicts_all = [
#     ctde_td_default, ctde_td_scenario1, ctde_td_scenario2, ctde_td_scenario3, ctde_td_scenario4,
#     ctde_mc_default, ctde_mc_scenario1, ctde_mc_scenario2, ctde_mc_scenario3, ctde_mc_scenario4,
#     centralized_mc_default, centralized_mc_scenario1, centralized_mc_scenario2, centralized_mc_scenario3, centralized_mc_scenario4,
#     centralized_td_double_default, centralized_td_scenario1, centralized_td_scenario2, centralized_td_scenario3, centralized_td_scenario4,
# ]
#
# scenario_names_all = (
#     ['Default'] +
#     ['Scenario 1']*4 + ['Scenario 2']*4 + ['Scenario 3']*4 + ['Scenario 4']*4
# )
#
# algo_names_all = (
#     ['CTDE TD'] +
#     ['CTDE TD', 'CTDE MC', 'Centralized MC', 'Centralized TD']*4
# )
#
# weights = [0.1, 0.2, 0.3, 0.4, 0.5, 0.6]
#
# plot_hyperparam_heatmaps(hyperparam_dicts_all, scenario_names_all, algo_names_all, weights)
#
# plot_complexity_vs_learning_rate(hyperparam_dicts_all, scenario_names_all, algo_names_all, weights, save_path="complexity_vs_lr_across_methods.png")

weights = [0.1, 0.2, 0.3, 0.4, 0.5, 0.6]
scenario_labels = ["Scenario 1", "Scenario 2", "Scenario 3", "Scenario 4"]

save_dir = "hyperparam_transitions_plots"

plot_method_transitions_all_weights(
    ctde_td_default,
    [ctde_td_scenario1, ctde_td_scenario2, ctde_td_scenario3, ctde_td_scenario4],
    "CTDE TD",
    weights,
    scenario_labels,
    save_dir
)

plot_method_transitions_all_weights(
    ctde_mc_default,
    [ctde_mc_scenario1, ctde_mc_scenario2, ctde_mc_scenario3, ctde_mc_scenario4],
    "CTDE MC",
    weights,
    scenario_labels,
    save_dir
)

plot_method_transitions_all_weights(
    centralized_mc_default,
    [centralized_mc_scenario1, centralized_mc_scenario2, centralized_mc_scenario3, centralized_mc_scenario4],
    "Centralized MC",
    weights,
    scenario_labels,
    save_dir
)

plot_method_transitions_all_weights(
    centralized_td_double_default,
    [centralized_td_scenario1, centralized_td_scenario2, centralized_td_scenario3, centralized_td_scenario4],
    "Centralized TD",
    weights,
    scenario_labels,
    save_dir
)




# # 3) Plot & save side-by-side comparisons for all scenarios and algorithms
# plots_to_compare = [
#     # Scenario 1 comparisons
#     ("Scenario 1", "CTDE TD", ctde_td_default, ctde_td_scenario1),
#     ("Scenario 1", "CTDE MC", ctde_mc_default, ctde_mc_scenario1),
#     ("Scenario 1", "Centralized MC", centralized_mc_default, centralized_mc_scenario1),
#     ("Scenario 1", "Centralized TD", centralized_td_double_default, centralized_td_scenario1),
#
#     # Scenario 2 comparisons
#     ("Scenario 2", "CTDE TD", ctde_td_default, ctde_td_scenario2),
#     ("Scenario 2", "CTDE MC", ctde_mc_default, ctde_mc_scenario2),
#     ("Scenario 2", "Centralized MC", centralized_mc_default, centralized_mc_scenario2),
#     ("Scenario 2", "Centralized TD", centralized_td_double_default, centralized_td_scenario2),
#
#     # Scenario 3 comparisons
#     ("Scenario 3", "CTDE TD", ctde_td_default, ctde_td_scenario3),
#     ("Scenario 3", "CTDE MC", ctde_mc_default, ctde_mc_scenario3),
#     ("Scenario 3", "Centralized MC", centralized_mc_default, centralized_mc_scenario3),
#     ("Scenario 3", "Centralized TD", centralized_td_double_default, centralized_td_scenario3),
#
#     # Scenario 4 comparisons
#     ("Scenario 4", "CTDE TD", ctde_td_default, ctde_td_scenario4),
#     ("Scenario 4", "CTDE MC", ctde_mc_default, ctde_mc_scenario4),
#     ("Scenario 4", "Centralized MC", centralized_mc_default, centralized_mc_scenario4),
#     ("Scenario 4", "Centralized TD (Predicted)", centralized_td_double_default, centralized_td_scenario4),
# ]
#
# for scenario, algo, default_params, scenario_params in plots_to_compare:
#     plot_hyperparameters_comparison(scenario, algo, default_params, scenario_params)
